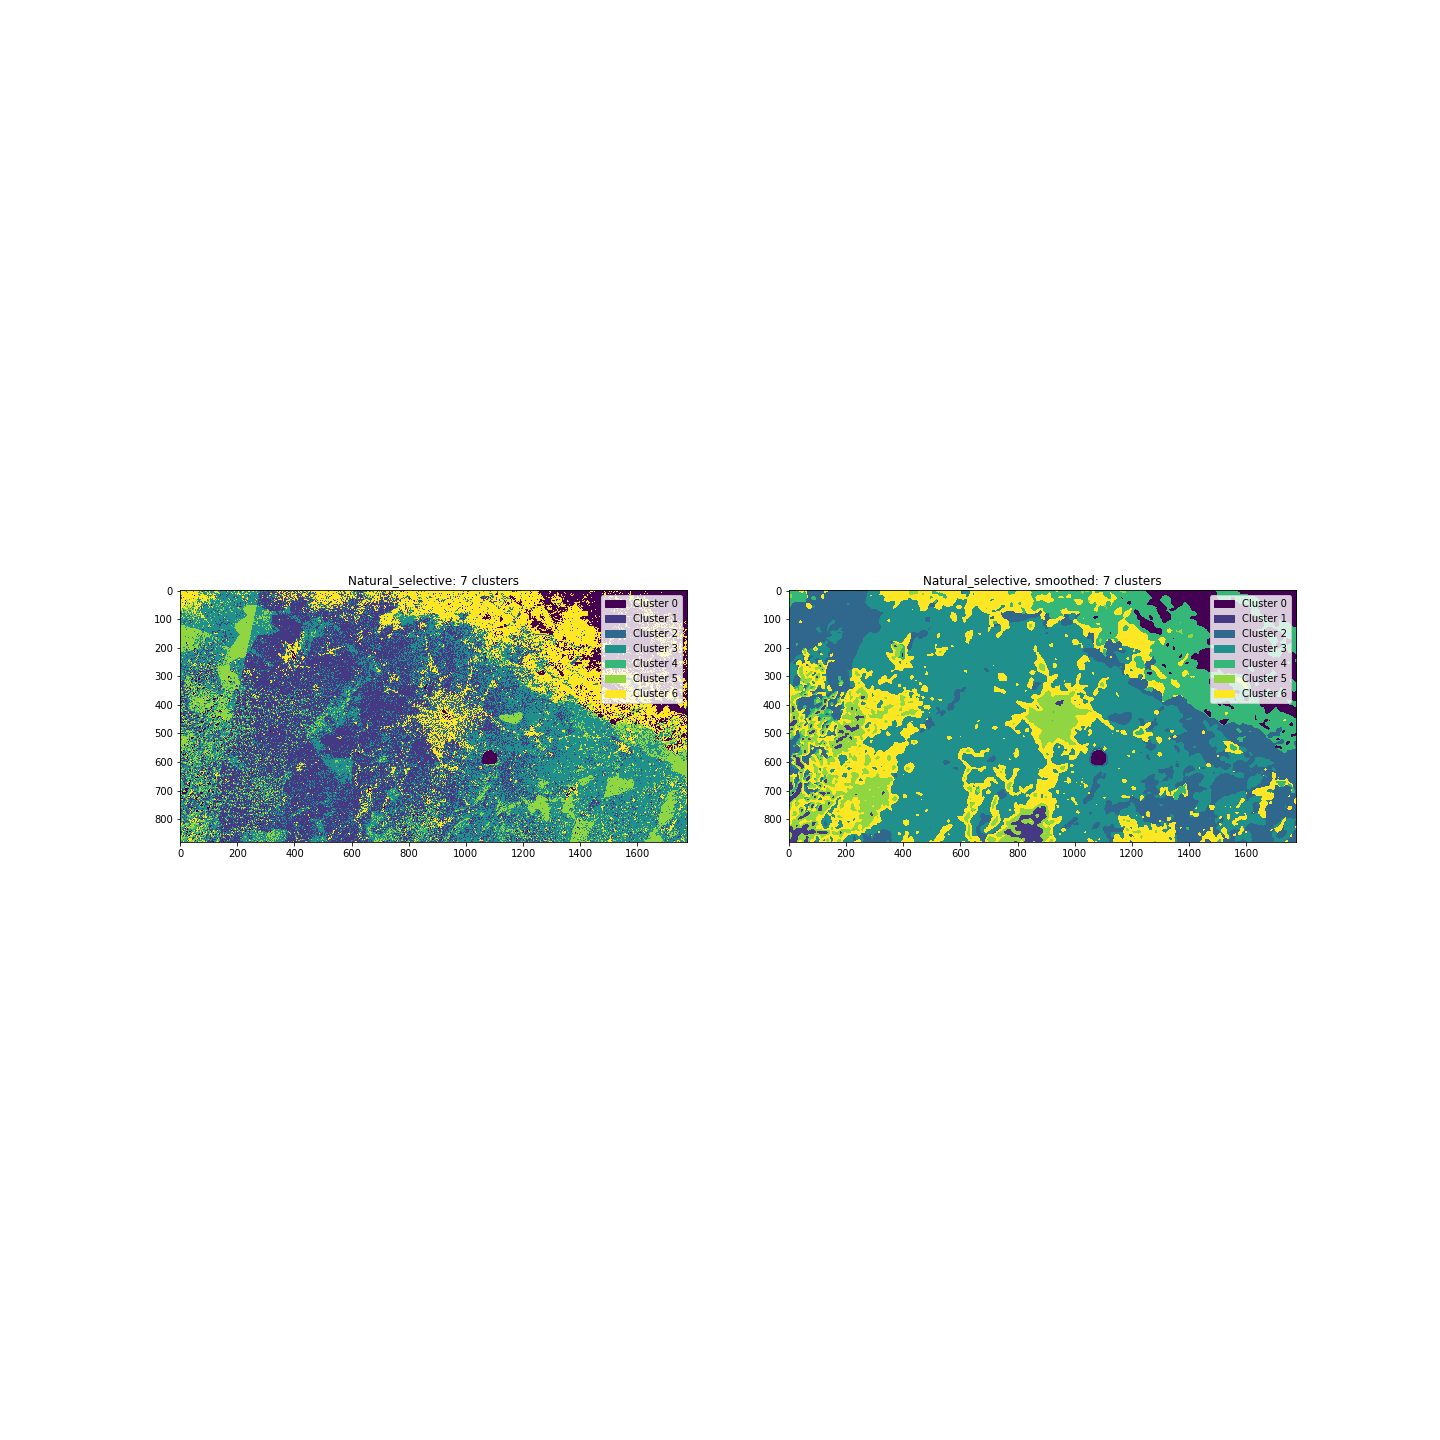

The file beside this chart, header and first rows:
, unsmoothed, unsmoothed, unsmoothed, smoothed, smoothed, smoothed
, pixel_count, ratio, % total, pixel_count, ratio, % total
cluster, , , , , , 
0, 140493, 0.08974, 8.974, 124629, 0.07961, 7.961
1, 472315, 0.3017, 30.17, 21178, 0.01353, 1.353
2, 57742, 0.03688, 3.688, 253986, 0.1622, 16.22
3, 474259, 0.3029, 30.29, 603876, 0.3857, 38.57
4, 27736, 0.01772, 1.772, 165115, 0.1055, 10.55
5, 142841, 0.09124, 9.124, 109063, 0.06966, 6.966
6, 250164, 0.1598, 15.98, 287703, 0.1838, 18.38
